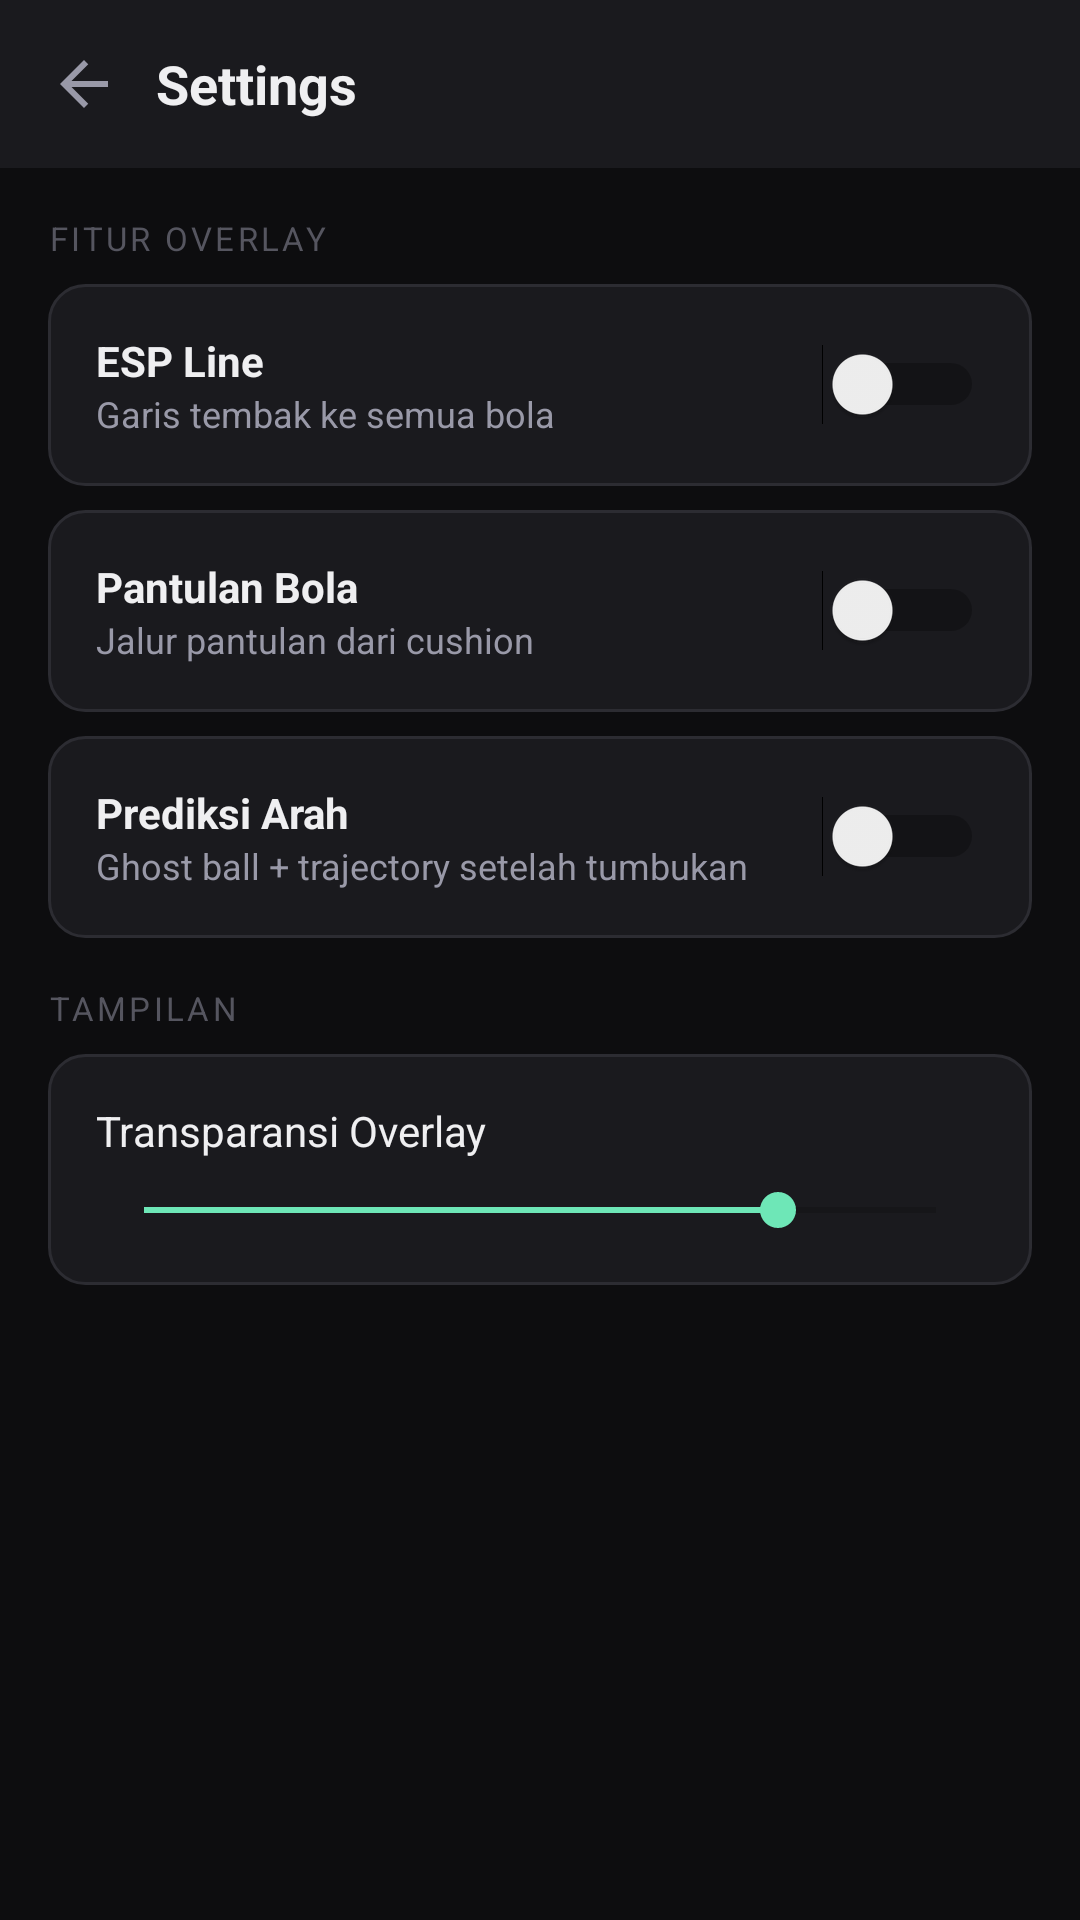

Android layout source for this screen:
<!-- AndroidManifest.xml: application theme AppTheme -->
<!-- res/layout/activity_settings.xml -->
<?xml version="1.0" encoding="utf-8"?>
<LinearLayout xmlns:android="http://schemas.android.com/apk/res/android"
    android:layout_width="match_parent"
    android:layout_height="match_parent"
    android:orientation="vertical"
    android:background="#0D0D0F">

    <LinearLayout
        android:layout_width="match_parent"
        android:layout_height="56dp"
        android:orientation="horizontal"
        android:gravity="center_vertical"
        android:paddingStart="8dp"
        android:paddingEnd="16dp"
        android:background="#1A1A1E">

        <ImageButton
            android:id="@+id/btn_back"
            android:layout_width="40dp"
            android:layout_height="40dp"
            android:src="@drawable/ic_back"
            android:background="?attr/selectableItemBackgroundBorderless"
            android:tint="#9999A8"/>

        <TextView
            android:layout_width="wrap_content"
            android:layout_height="wrap_content"
            android:text="Settings"
            android:textColor="#EFEFF1"
            android:textSize="18sp"
            android:textStyle="bold"
            android:layout_marginStart="4dp"/>
    </LinearLayout>

    <ScrollView android:layout_width="match_parent" android:layout_height="match_parent"
        android:overScrollMode="never">
        <LinearLayout android:layout_width="match_parent" android:layout_height="wrap_content"
            android:orientation="vertical" android:padding="16dp">

            <TextView android:layout_width="wrap_content" android:layout_height="wrap_content"
                android:text="FITUR OVERLAY" android:textColor="#55555F" android:textSize="11sp"
                android:letterSpacing="0.1" android:layout_marginBottom="8dp"/>

            
            <LinearLayout android:layout_width="match_parent" android:layout_height="wrap_content"
                android:background="@drawable/card_bg" android:padding="16dp"
                android:orientation="horizontal" android:gravity="center_vertical"
                android:layout_marginBottom="8dp">
                <LinearLayout android:layout_width="0dp" android:layout_height="wrap_content"
                    android:layout_weight="1" android:orientation="vertical">
                    <TextView android:layout_width="wrap_content" android:layout_height="wrap_content"
                        android:text="ESP Line" android:textColor="#EFEFF1" android:textSize="14sp" android:textStyle="bold"/>
                    <TextView android:layout_width="wrap_content" android:layout_height="wrap_content"
                        android:text="Garis tembak ke semua bola" android:textColor="#9999A8" android:textSize="12sp"/>
                </LinearLayout>
                <Switch android:id="@+id/switch_esp" android:layout_width="wrap_content" android:layout_height="wrap_content"/>
            </LinearLayout>

            
            <LinearLayout android:layout_width="match_parent" android:layout_height="wrap_content"
                android:background="@drawable/card_bg" android:padding="16dp"
                android:orientation="horizontal" android:gravity="center_vertical"
                android:layout_marginBottom="8dp">
                <LinearLayout android:layout_width="0dp" android:layout_height="wrap_content"
                    android:layout_weight="1" android:orientation="vertical">
                    <TextView android:layout_width="wrap_content" android:layout_height="wrap_content"
                        android:text="Pantulan Bola" android:textColor="#EFEFF1" android:textSize="14sp" android:textStyle="bold"/>
                    <TextView android:layout_width="wrap_content" android:layout_height="wrap_content"
                        android:text="Jalur pantulan dari cushion" android:textColor="#9999A8" android:textSize="12sp"/>
                </LinearLayout>
                <Switch android:id="@+id/switch_ball_line" android:layout_width="wrap_content" android:layout_height="wrap_content"/>
            </LinearLayout>

            
            <LinearLayout android:layout_width="match_parent" android:layout_height="wrap_content"
                android:background="@drawable/card_bg" android:padding="16dp"
                android:orientation="horizontal" android:gravity="center_vertical"
                android:layout_marginBottom="16dp">
                <LinearLayout android:layout_width="0dp" android:layout_height="wrap_content"
                    android:layout_weight="1" android:orientation="vertical">
                    <TextView android:layout_width="wrap_content" android:layout_height="wrap_content"
                        android:text="Prediksi Arah" android:textColor="#EFEFF1" android:textSize="14sp" android:textStyle="bold"/>
                    <TextView android:layout_width="wrap_content" android:layout_height="wrap_content"
                        android:text="Ghost ball + trajectory setelah tumbukan" android:textColor="#9999A8" android:textSize="12sp"/>
                </LinearLayout>
                <Switch android:id="@+id/switch_prediction" android:layout_width="wrap_content" android:layout_height="wrap_content"/>
            </LinearLayout>

            <TextView android:layout_width="wrap_content" android:layout_height="wrap_content"
                android:text="TAMPILAN" android:textColor="#55555F" android:textSize="11sp"
                android:letterSpacing="0.1" android:layout_marginBottom="8dp"/>

            
            <LinearLayout android:layout_width="match_parent" android:layout_height="wrap_content"
                android:background="@drawable/card_bg" android:padding="16dp"
                android:orientation="vertical" android:layout_marginBottom="8dp">
                <TextView android:layout_width="wrap_content" android:layout_height="wrap_content"
                    android:text="Transparansi Overlay" android:textColor="#EFEFF1"
                    android:textSize="14sp" android:layout_marginBottom="8dp"/>
                <SeekBar android:id="@+id/slider_alpha" android:layout_width="match_parent"
                    android:layout_height="wrap_content" android:max="100" android:progress="80"/>
            </LinearLayout>

        </LinearLayout>
    </ScrollView>
</LinearLayout>
<!-- resources referenced by this layout -->
<resources>
  <!-- drawable card_bg (drawable) -->
  <?xml version="1.0" encoding="utf-8"?>
  <shape xmlns:android="http://schemas.android.com/apk/res/android">
      <solid android:color="#1A1A1E"/>
      <corners android:radius="12dp"/>
      <stroke android:width="1dp" android:color="#2C2C32"/>
  </shape>
  <!-- drawable ic_back (drawable) -->
  <?xml version="1.0" encoding="utf-8"?>
  <vector xmlns:android="http://schemas.android.com/apk/res/android"
      android:width="24dp" android:height="24dp"
      android:viewportWidth="24" android:viewportHeight="24">
      <path android:fillColor="#9999A8"
          android:pathData="M20,11H7.83l5.59-5.59L12,4l-8,8 8,8 1.41-1.41L7.83,13H20v-2z"/>
  </vector>
  <style name="AppTheme" parent="Theme.AppCompat.DayNight.NoActionBar">
          <item name="colorPrimary">#6EE7B7</item>
          <item name="colorPrimaryDark">#0D0D0F</item>
          <item name="colorAccent">#6EE7B7</item>
          <item name="android:windowBackground">#0D0D0F</item>
          <item name="android:statusBarColor">#0D0D0F</item>
          <item name="android:navigationBarColor">#0D0D0F</item>
      </style>
</resources>
